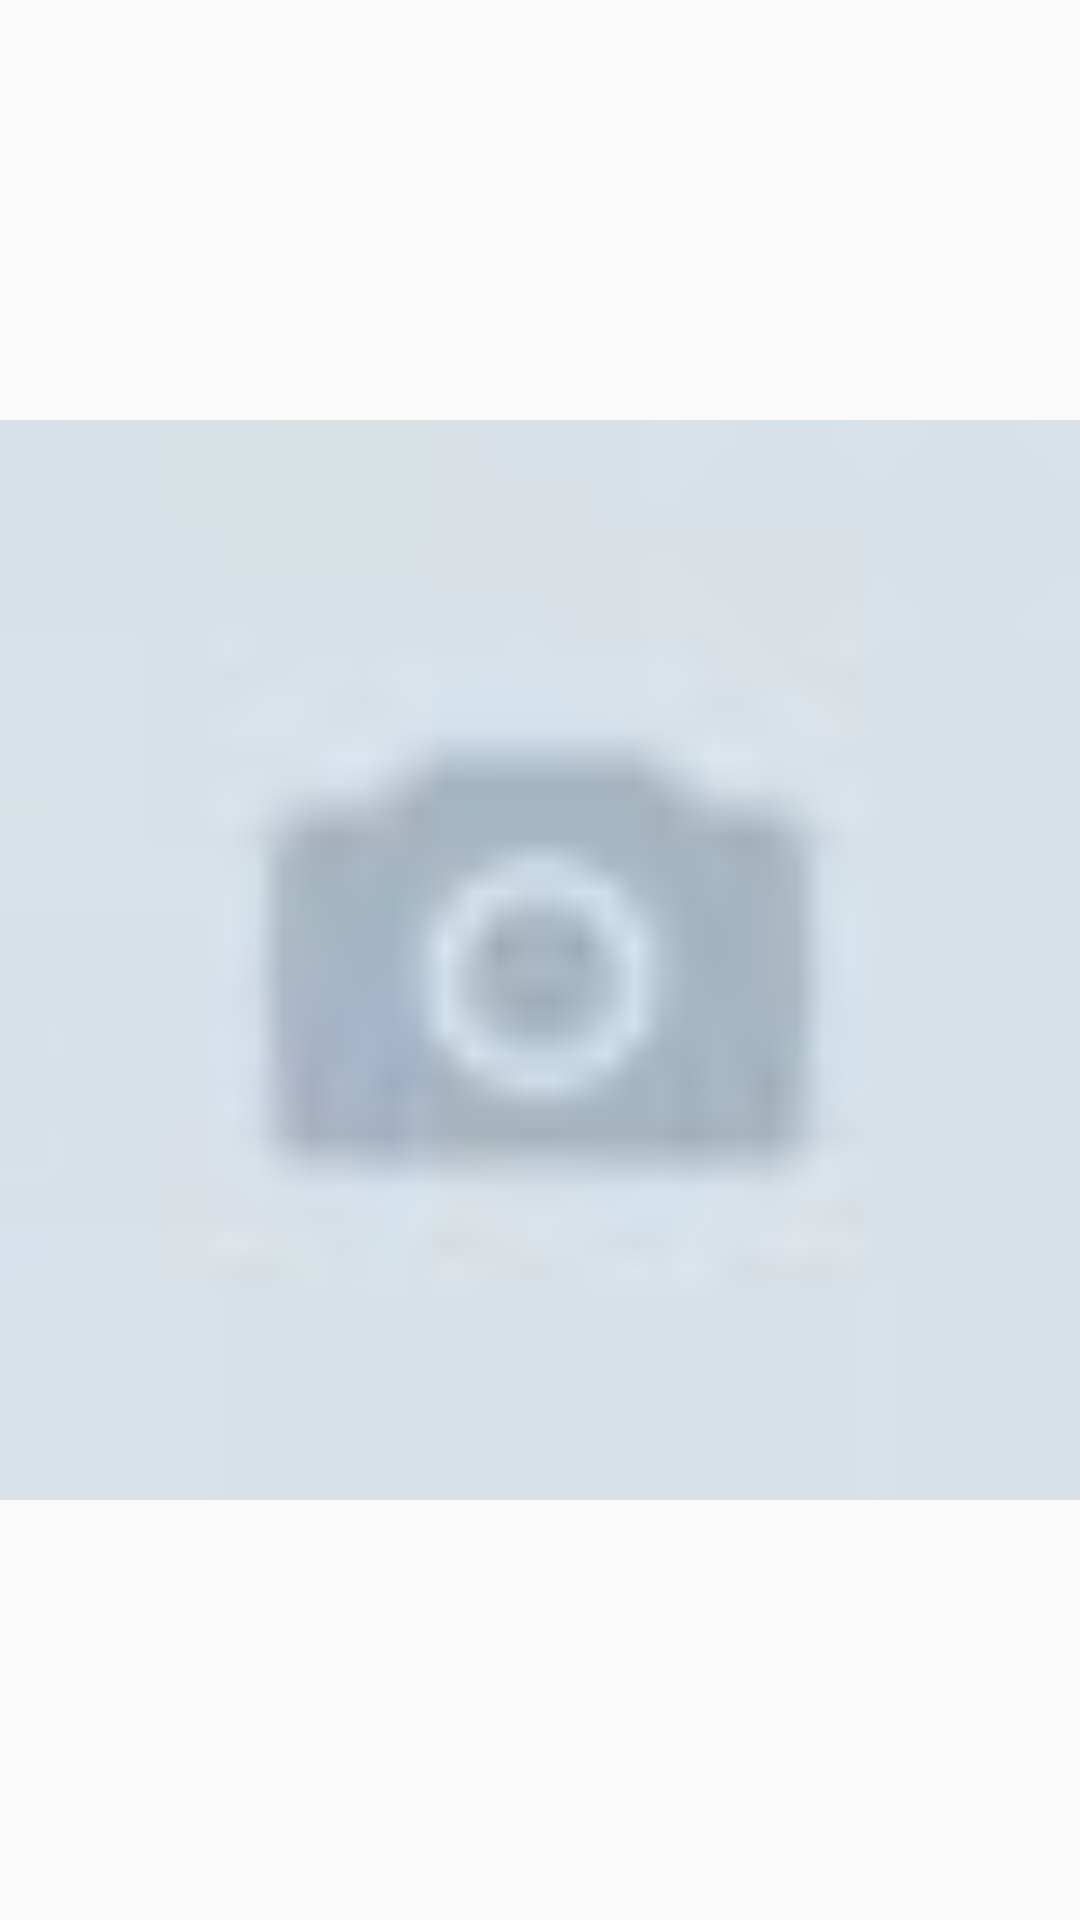

Here is an Android app screen rendered from its layout file. Give the layout XML and the strings, colors and styles it references.
<!-- AndroidManifest.xml: application theme AppTheme -->
<!-- res/layout/drawer_header.xml -->
<?xml version="1.0" encoding="utf-8"?>
<ImageView xmlns:android="http://schemas.android.com/apk/res/android"
    android:layout_width="match_parent"
    android:layout_height="wrap_content"
    android:adjustViewBounds="true"
    android:orientation="vertical"
    android:scaleType="fitCenter"
    android:src="@drawable/vk_image_loaded"/>
<!-- resources referenced by this layout -->
<resources>
  <!-- drawable vk_image_loaded: jpg bitmap (drawable, 492 bytes) -->
  <style name="AppTheme" parent="AppTheme.Base">
          
      </style>
  <style name="AppTheme.Base" parent="Theme.AppCompat.Light.NoActionBar">
          <item name="colorPrimary">@color/colorPrimary</item>
          <item name="colorPrimaryDark">@color/colorPrimaryDark</item>
          <item name="android:windowNoTitle">true</item>
          <item name="windowActionBar">false</item>
      </style>
  <!-- not gathered from this repository: default colours our renderer supplied (Android Studio template values) -->
  <color name="colorPrimary">#FF6200EE</color>
  <color name="colorPrimaryDark">#FF3700B3</color>
</resources>
